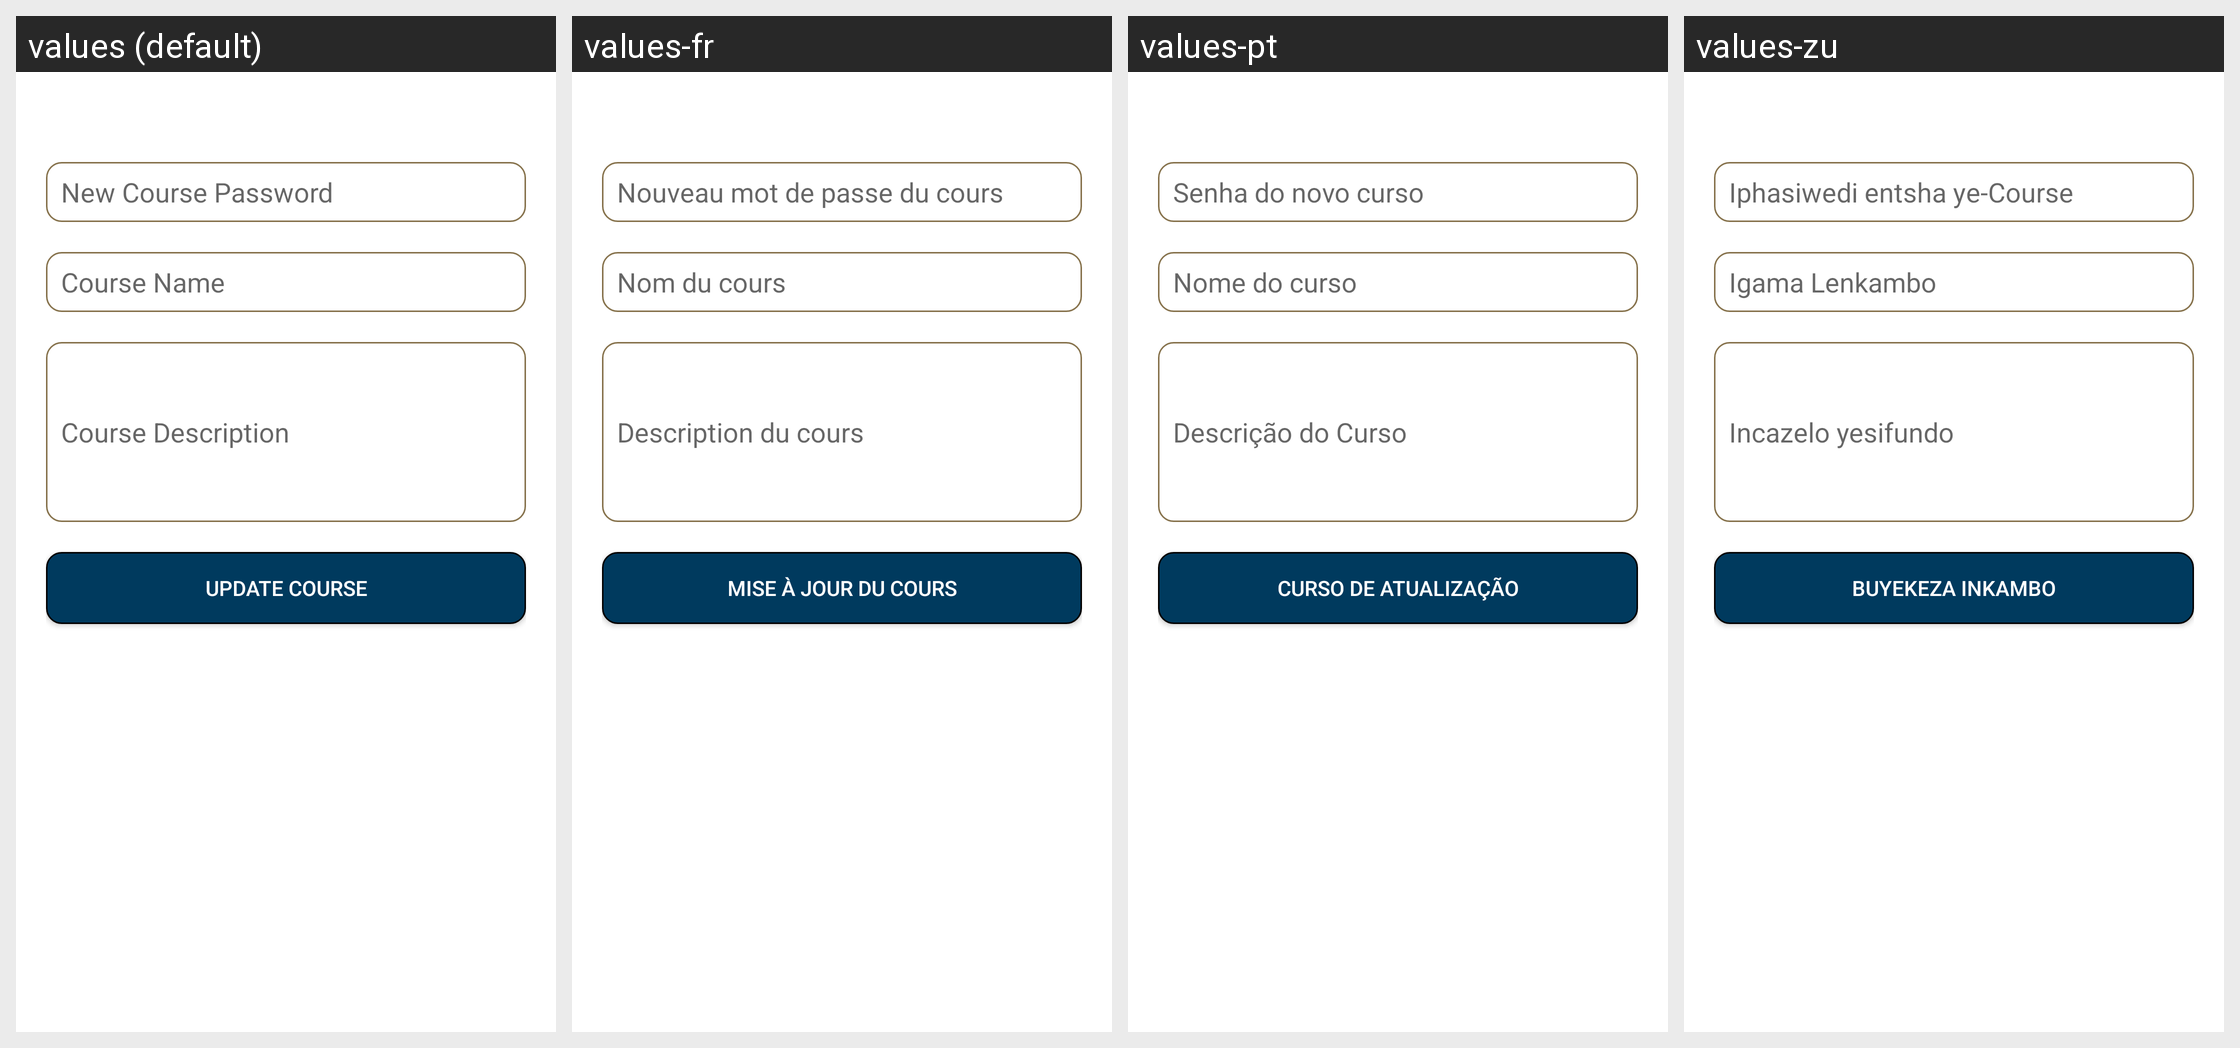

The Android screen above is rendered under several locales of the same app. Produce the string resources it draws, with the default and per-locale values.
Android screen res/layout/activity_edit_course.xml rendered under 4 locales, left to right: values (default), values-fr, values-pt, values-zu. Device: Nexus 5 (rendered at 1080×1920; each locale shown at half size, 540×960, under a caption strip naming it); theme Theme.MaterialComponents.DayNight.NoActionBar.
Other locales in the repository, not shown: values-af, values-af-rZA, values-xh.
Strings drawn on this screen, with the default value and each locale's value (text and hints the layout hard-codes, and strings that could not be matched under every locale, appear in the picture but are not listed):

new_course_password
  values: New Course Password
  values-fr: Nouveau mot de passe du cours
  values-pt: Senha do novo curso
  values-zu: Iphasiwedi entsha ye-Course

course_name
  values: Course Name
  values-fr: Nom du cours
  values-pt: Nome do curso
  values-zu: Igama Lenkambo

course_description
  values: Course Description
  values-fr: Description du cours
  values-pt: Descrição do Curso
  values-zu: Incazelo yesifundo

update_course
  values: Update Course
  values-fr: Mise à jour du cours
  values-pt: Curso de Atualização
  values-zu: Buyekeza inkambo
